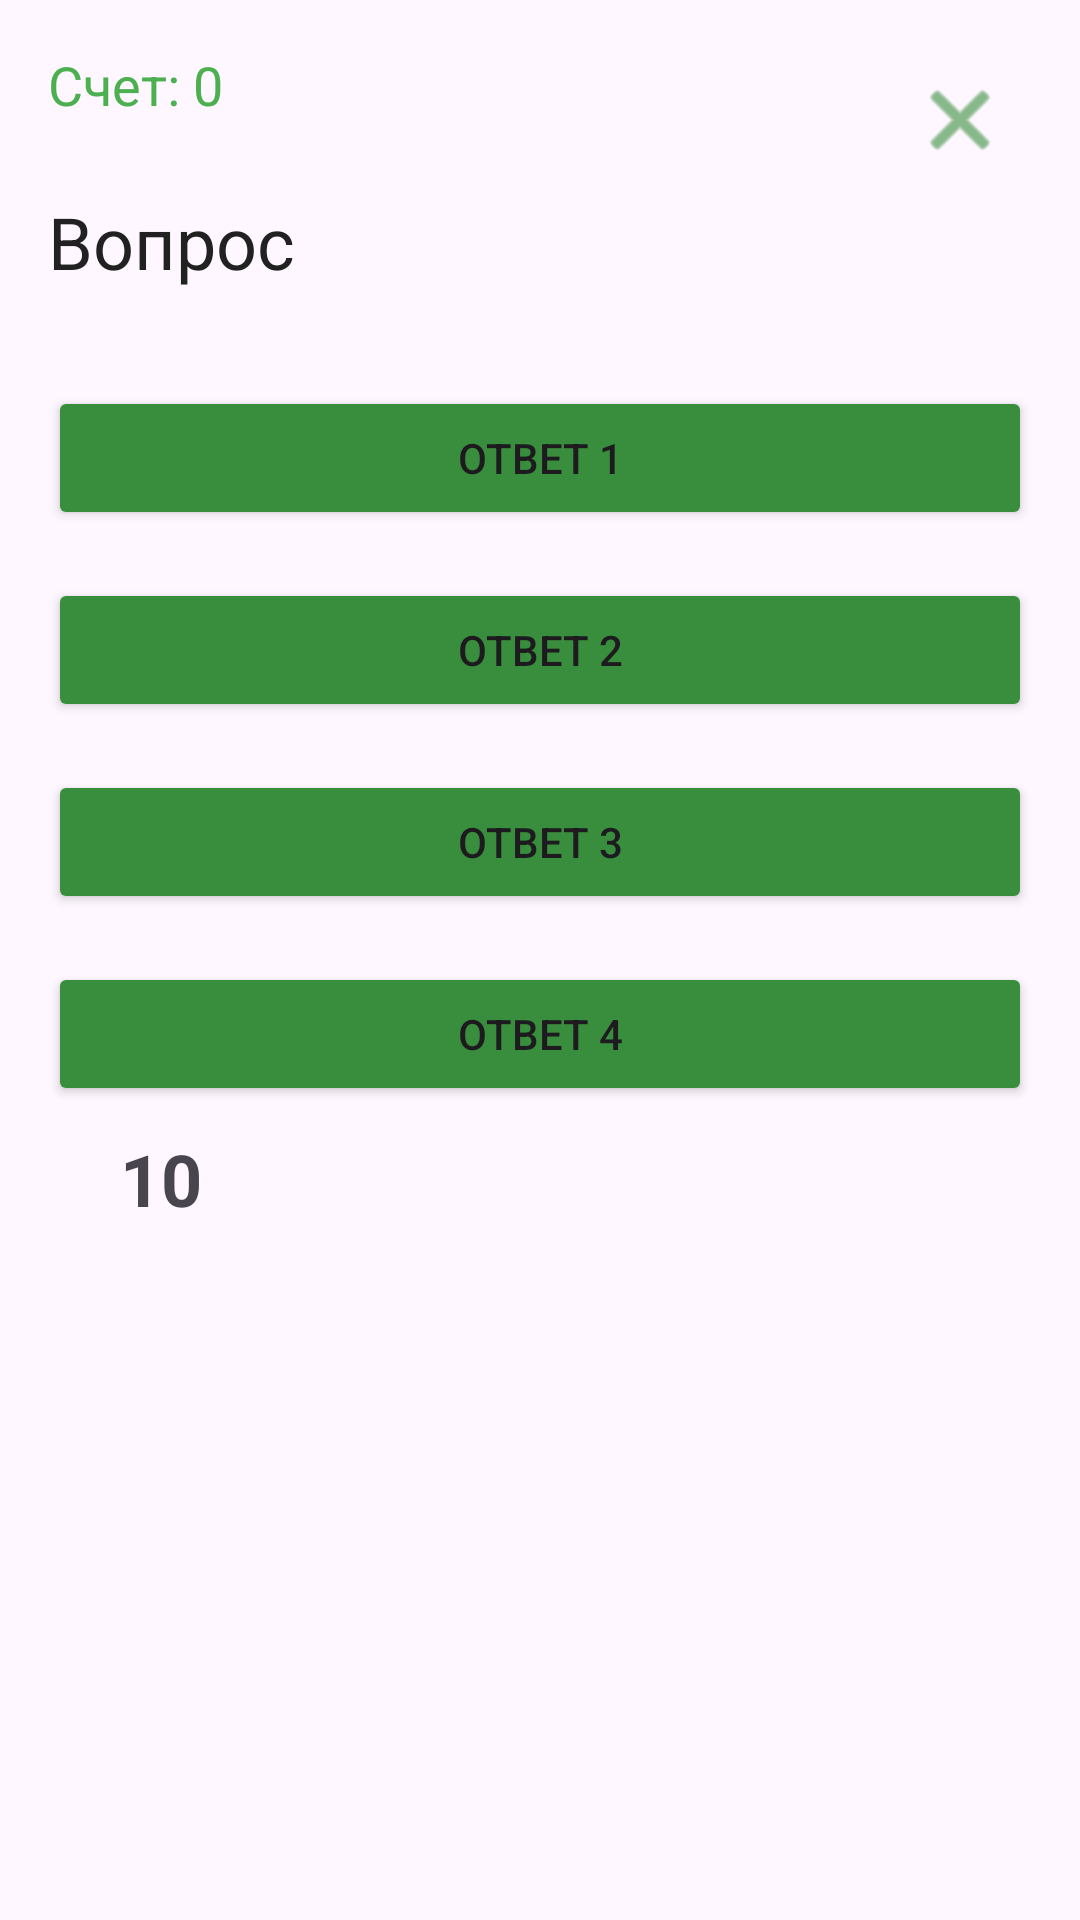

Android layout source for this screen:
<!-- AndroidManifest.xml: application theme Theme.BiologyQuiz -->
<!-- res/layout/activity_quiz.xml -->
<?xml version="1.0" encoding="utf-8"?>
<RelativeLayout xmlns:android="http://schemas.android.com/apk/res/android"
    android:layout_width="match_parent"
    android:layout_height="match_parent"
    android:background="@drawable/img">

    <ImageButton
        android:id="@+id/exitButton"
        android:layout_width="48dp"
        android:layout_height="48dp"
        android:layout_alignParentEnd="true"
        android:layout_alignParentTop="true"
        android:layout_margin="16dp"
        android:background="?attr/selectableItemBackgroundBorderless"
        android:src="@android:drawable/ic_menu_close_clear_cancel"
        android:tint="@color/primary_dark"/>

    <LinearLayout xmlns:android="http://schemas.android.com/apk/res/android"
        android:layout_width="match_parent"
        android:layout_height="match_parent"
        android:background="@drawable/img"
        android:orientation="vertical"
        android:padding="16dp">

        <TextView
            android:id="@+id/scoreText"
            android:layout_width="wrap_content"
            android:layout_height="wrap_content"
            android:text="Счет: 0"
            android:textSize="18sp"
            android:textColor="@color/primary"
            android:layout_marginBottom="24dp"/>

        <TextView
            android:id="@+id/questionText"
            android:layout_width="match_parent"
            android:layout_height="wrap_content"
            android:text="Вопрос"
            android:textSize="24sp"
            android:textColor="@color/primary_text"
            android:layout_marginBottom="32dp"/>

        <Button
            android:id="@+id/answer1Button"
            android:layout_width="match_parent"
            android:layout_height="wrap_content"
            android:text="Ответ 1"
            android:backgroundTint="@color/primary_dark"
            android:layout_marginBottom="16dp"/>

        <Button
            android:id="@+id/answer2Button"
            android:layout_width="match_parent"
            android:layout_height="wrap_content"
            android:backgroundTint="@color/primary_dark"
            android:text="Ответ 2"
            android:layout_marginBottom="16dp"/>

        <Button
            android:id="@+id/answer3Button"
            android:layout_width="match_parent"
            android:layout_height="wrap_content"
            android:text="Ответ 3"
            android:backgroundTint="@color/primary_dark"
            android:layout_marginBottom="16dp"/>

        <Button
            android:id="@+id/answer4Button"
            android:layout_width="match_parent"
            android:layout_height="wrap_content"
            android:backgroundTint="@color/primary_dark"
            android:text="Ответ 4"/>
        <TextView
            android:id="@+id/timer_text"
            android:layout_width="wrap_content"
            android:layout_height="wrap_content"
            android:layout_marginStart="16dp"
            android:text="10"
            android:textSize="24sp"
            android:textStyle="bold"
            android:padding="8dp"/>

    </LinearLayout>
</RelativeLayout>
<!-- resources referenced by this layout -->
<resources>
  <color name="primary">#4CAF50</color>
  <color name="primary_dark">#388E3C</color>
  <color name="primary_text">#212121</color>
  <style name="Theme.BiologyQuiz" parent="Base.Theme.BiologyQuiz" />
  <style name="Base.Theme.BiologyQuiz" parent="Theme.Material3.DayNight.NoActionBar">
          
          
      </style>
</resources>
